Dataset: processed (GitHub, Kavya1245/RecycleVision). Classes: cardboard, glass, metal, paper, plastic, trash.

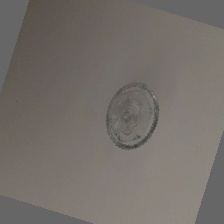
Label: glass

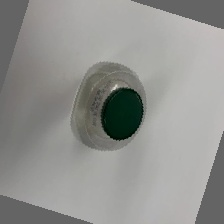
Label: plastic

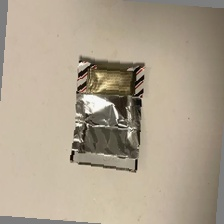
Label: trash

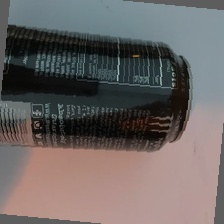
Label: metal

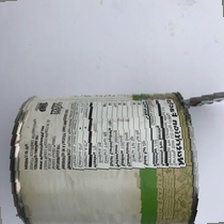
Label: metal

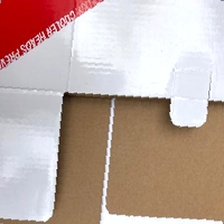
Label: cardboard
